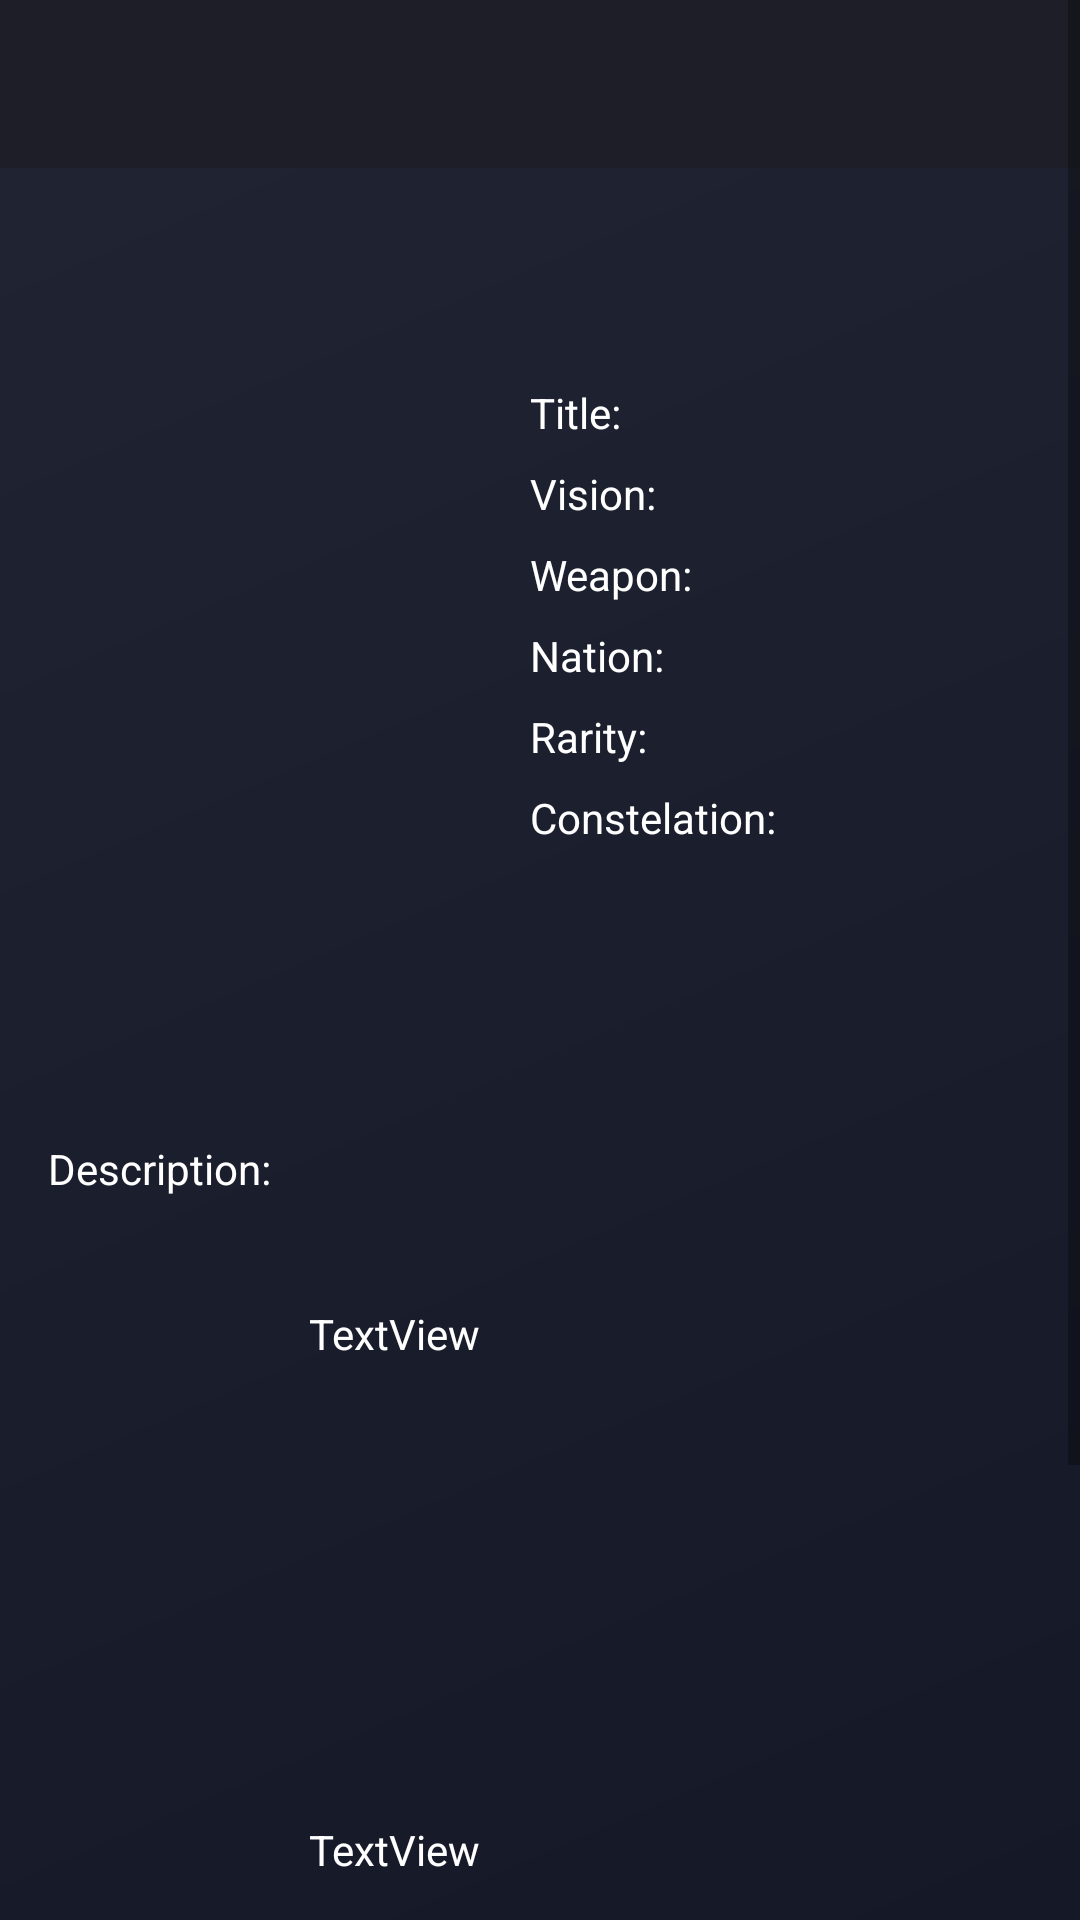

Reconstruct the res/layout file that produces this screen, plus the resources it refers to.
<!-- AndroidManifest.xml: application theme Theme.GenshinInfos -->
<!-- res/layout/activity_character.xml -->
<?xml version="1.0" encoding="utf-8"?>
<ScrollView
    xmlns:android="http://schemas.android.com/apk/res/android"
    xmlns:app="http://schemas.android.com/apk/res-auto"
    xmlns:tools="http://schemas.android.com/tools"
    android:layout_height="match_parent"
    android:layout_width="match_parent" >

<androidx.constraintlayout.widget.ConstraintLayout
    android:layout_width="match_parent"
    android:layout_height="wrap_content"
    android:background="@drawable/background"
    tools:context=".presentation.main.CharacterActivity">

    <FrameLayout
        android:id="@+id/frameLayout"
        android:layout_width="match_parent"
        android:layout_height="wrap_content"
        app:layout_constraintEnd_toEndOf="parent"
        app:layout_constraintStart_toStartOf="parent"
        app:layout_constraintTop_toTopOf="parent">


        <androidx.appcompat.widget.Toolbar
            android:id="@+id/toolbar"
            android:layout_width="match_parent"
            android:layout_height="?attr/actionBarSize"
            android:background="#1e1e28"
            android:theme="@style/Theme.AppCompat.NoActionBar" />

    </FrameLayout>



    <ImageView
        android:id="@+id/imageTest"
        android:layout_width="154dp"
        android:layout_height="268dp"
        android:layout_marginStart="16dp"
        android:layout_marginTop="36dp"
        app:layout_constraintStart_toStartOf="parent"
        app:layout_constraintTop_toBottomOf="@+id/frameLayout"
        tools:srcCompat="@tools:sample/avatars" />

    <TextView
        android:id="@+id/textTitle"
        android:layout_width="wrap_content"
        android:layout_height="wrap_content"
        android:layout_marginTop="72dp"
        android:text="Title:"
        android:textColor="@color/white"
        app:layout_constraintEnd_toEndOf="parent"
        app:layout_constraintHorizontal_bias="0.042"
        app:layout_constraintStart_toEndOf="@+id/imageTest"
        app:layout_constraintTop_toBottomOf="@+id/frameLayout" />

    <TextView
        android:id="@+id/textVision"
        android:layout_width="wrap_content"
        android:layout_height="wrap_content"
        android:layout_marginTop="8dp"
        android:text="Vision:"
        android:textColor="@color/white"
        app:layout_constraintEnd_toEndOf="parent"
        app:layout_constraintHorizontal_bias="0.0"
        app:layout_constraintStart_toStartOf="@+id/textTitle"
        app:layout_constraintTop_toBottomOf="@+id/textTitle" />

    <TextView
        android:id="@+id/textWeapon"
        android:layout_width="wrap_content"
        android:layout_height="wrap_content"
        android:layout_marginTop="8dp"
        android:text="Weapon:"
        android:textColor="@color/white"
        app:layout_constraintEnd_toEndOf="parent"
        app:layout_constraintHorizontal_bias="0.0"
        app:layout_constraintStart_toStartOf="@+id/textTitle"
        app:layout_constraintTop_toBottomOf="@+id/textVision" />

    <TextView
        android:id="@+id/textNation"
        android:layout_width="wrap_content"
        android:layout_height="wrap_content"
        android:layout_marginTop="8dp"
        android:text="Nation:"
        android:textColor="@color/white"
        app:layout_constraintEnd_toEndOf="parent"
        app:layout_constraintHorizontal_bias="0.0"
        app:layout_constraintStart_toStartOf="@+id/textTitle"
        app:layout_constraintTop_toBottomOf="@+id/textWeapon" />

    <TextView
        android:id="@+id/textRarity"
        android:layout_width="wrap_content"
        android:layout_height="wrap_content"
        android:layout_marginTop="8dp"
        android:text="Rarity:"
        android:textColor="@color/white"
        app:layout_constraintEnd_toEndOf="parent"
        app:layout_constraintHorizontal_bias="0.0"
        app:layout_constraintStart_toStartOf="@+id/textTitle"
        app:layout_constraintTop_toBottomOf="@+id/textNation" />

    <TextView
        android:id="@+id/textConste"
        android:layout_width="wrap_content"
        android:layout_height="wrap_content"
        android:layout_marginTop="8dp"
        android:text="Constelation:"
        android:textColor="@color/white"
        app:layout_constraintEnd_toEndOf="parent"
        app:layout_constraintHorizontal_bias="0.0"
        app:layout_constraintStart_toStartOf="@+id/textTitle"
        app:layout_constraintTop_toBottomOf="@+id/textRarity" />

    <TextView
        android:id="@+id/textDescrip"
        android:layout_width="383dp"
        android:layout_height="wrap_content"
        android:layout_marginTop="20dp"
        android:text="Description:"
        android:textColor="@color/white"
        app:layout_constraintEnd_toEndOf="parent"
        app:layout_constraintHorizontal_bias="0.0"
        app:layout_constraintStart_toStartOf="@+id/imageTest"
        app:layout_constraintTop_toBottomOf="@+id/imageTest" />

    <ImageView
        android:id="@+id/imageTalent0"
        android:layout_width="75dp"
        android:layout_height="68dp"
        android:layout_marginStart="16dp"
        android:layout_marginTop="36dp"
        app:layout_constraintStart_toStartOf="parent"
        app:layout_constraintTop_toBottomOf="@+id/textDescrip"
        tools:srcCompat="@tools:sample/avatars" />

    <ImageView
        android:id="@+id/imageTalent2"
        android:layout_width="75dp"
        android:layout_height="68dp"
        android:layout_marginStart="16dp"
        android:layout_marginTop="100dp"
        app:layout_constraintStart_toStartOf="parent"
        app:layout_constraintTop_toBottomOf="@+id/imageTalent0"
        tools:srcCompat="@tools:sample/avatars" />

    <ImageView
        android:id="@+id/imageTalent3"
        android:layout_width="75dp"
        android:layout_height="68dp"
        android:layout_marginStart="16dp"
        android:layout_marginTop="100dp"
        app:layout_constraintStart_toStartOf="parent"
        app:layout_constraintTop_toBottomOf="@+id/imageTalent2"
        tools:srcCompat="@tools:sample/avatars" />

    <TextView
        android:id="@+id/textTalent0"
        android:layout_width="295dp"
        android:layout_height="wrap_content"
        android:layout_marginStart="12dp"
        android:text="TextView"
        android:textColor="@color/white"
        app:layout_constraintEnd_toEndOf="parent"
        app:layout_constraintHorizontal_bias="0.0"
        app:layout_constraintStart_toEndOf="@+id/imageTalent0"
        app:layout_constraintTop_toTopOf="@+id/imageTalent0" />

    <TextView
        android:id="@+id/textTalent3"
        android:layout_width="295dp"
        android:layout_height="wrap_content"
        android:layout_marginStart="12dp"
        android:layout_marginTop="4dp"
        android:text="TextView"
        android:textColor="@color/white"
        app:layout_constraintEnd_toEndOf="parent"
        app:layout_constraintHorizontal_bias="0.0"
        app:layout_constraintStart_toEndOf="@+id/imageTalent3"
        app:layout_constraintTop_toTopOf="@+id/imageTalent3" />

    <TextView
        android:id="@+id/textTalent2"
        android:layout_width="295dp"
        android:layout_height="wrap_content"
        android:layout_marginStart="12dp"
        android:layout_marginTop="4dp"
        android:text="TextView"
        android:textColor="@color/white"
        app:layout_constraintEnd_toEndOf="parent"
        app:layout_constraintHorizontal_bias="0.0"
        app:layout_constraintStart_toEndOf="@+id/imageTalent2"
        app:layout_constraintTop_toTopOf="@+id/imageTalent2" />


</androidx.constraintlayout.widget.ConstraintLayout>
</ScrollView>
<!-- resources referenced by this layout -->
<resources>
  <color name="white">#FFFFFFFF</color>
  <!-- drawable background (drawable) -->
  <?xml version="1.0" encoding="utf-8"?>
  <shape xmlns:android="http://schemas.android.com/apk/res/android"
      android:shape="rectangle">
  
      <gradient
          android:startColor="#111524"
          android:endColor="#212533"
          android:angle="135"
          >
  
      </gradient>
  
  </shape>
  <style name="Theme.GenshinInfos" parent="Theme.MaterialComponents.DayNight.NoActionBar">
          
          <item name="colorPrimary">@color/purple_500</item>
          <item name="colorPrimaryVariant">@color/purple_700</item>
          <item name="colorOnPrimary">@color/white</item>
          
          <item name="colorSecondary">@color/teal_200</item>
          <item name="colorSecondaryVariant">@color/teal_700</item>
          <item name="colorOnSecondary">@color/black</item>
          
          <item name="android:statusBarColor" tools:targetApi="l">?attr/colorPrimaryVariant</item>
          
      </style>
  <color name="teal_200">#FF03DAC5</color>
  <color name="teal_700">#FF018786</color>
  <color name="black">#FF000000</color>
  <!-- not gathered from this repository: default colours our renderer supplied (Android Studio template values) -->
  <color name="purple_500">#FF6200EE</color>
  <color name="purple_700">#FF3700B3</color>
</resources>
